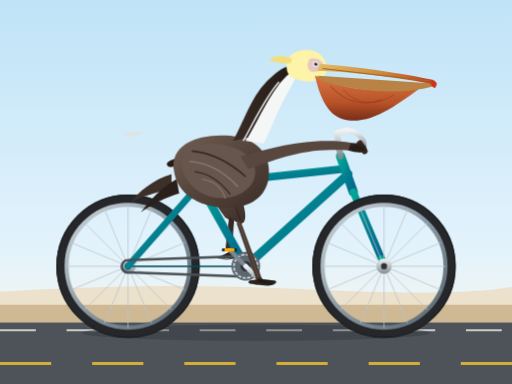
t = 0.00 s
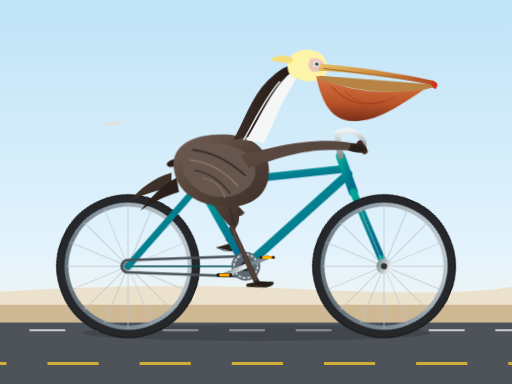
t = 0.50 s
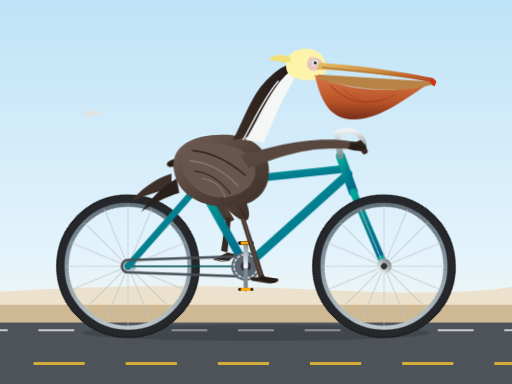
t = 1.00 s
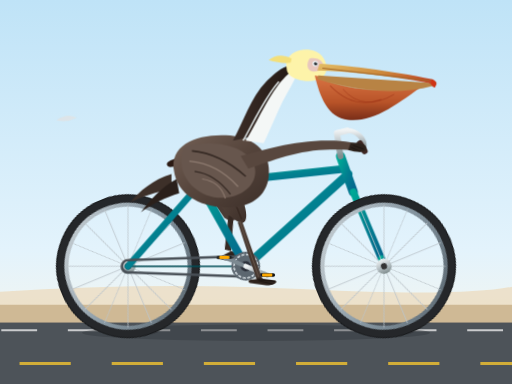
t = 1.50 s
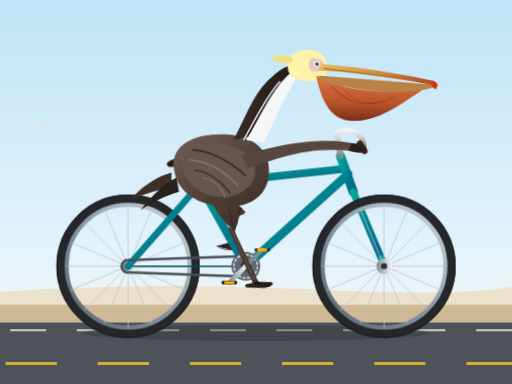
t = 2.00 s
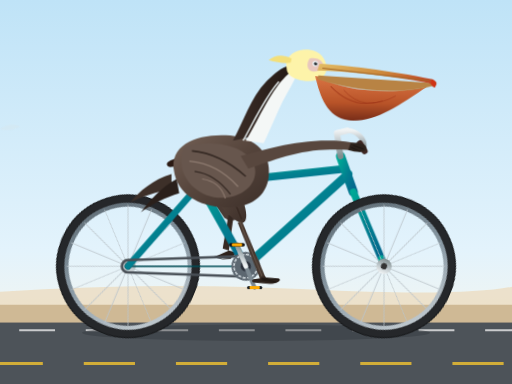
t = 2.50 s

The animated SVG that drew these frames (rendered in a browser with its animation timeline set to each time). Animation: 2 SMIL elements (animate=1,animateTransform=1), 11 CSS @keyframes rules; one cycle of 3.00 s, repeats indefinitely.

<svg xmlns="http://www.w3.org/2000/svg" viewBox="0 0 1000 750" width="100%" height="100%">
  <defs>
    <!-- Background subtle coastal gradient -->
    <linearGradient id="skyGrad" x1="0%" y1="0%" x2="0%" y2="100%">
      <stop offset="0%" stop-color="#bfe3f7"/>
      <stop offset="65%" stop-color="#e3f3fc"/>
      <stop offset="100%" stop-color="#fdf6e7"/>
    </linearGradient>

    <!-- Pelican plumage gradients -->
    <linearGradient id="peliBodyGrad" x1="0%" y1="0%" x2="100%" y2="100%">
      <stop offset="0%" stop-color="#736055"/>
      <stop offset="50%" stop-color="#55443b"/>
      <stop offset="100%" stop-color="#3c2f29"/>
    </linearGradient>

    <linearGradient id="peliNeckBack" x1="0%" y1="0%" x2="100%" y2="0%">
      <stop offset="0%" stop-color="#3b2d27"/>
      <stop offset="100%" stop-color="#231915"/>
    </linearGradient>

    <linearGradient id="pouchGrad" x1="0%" y1="0%" x2="0%" y2="100%">
      <stop offset="0%" stop-color="#d97443"/>
      <stop offset="60%" stop-color="#b85328"/>
      <stop offset="100%" stop-color="#782d18"/>
    </linearGradient>

    <linearGradient id="billGrad" x1="0%" y1="0%" x2="100%" y2="50%">
      <stop offset="0%" stop-color="#e3be66"/>
      <stop offset="60%" stop-color="#cc883b"/>
      <stop offset="100%" stop-color="#bf4826"/>
    </linearGradient>

    <!-- Metallic bicycle frame gradient -->
    <linearGradient id="frameGrad" x1="0%" y1="0%" x2="100%" y2="100%">
      <stop offset="0%" stop-color="#00a896"/>
      <stop offset="50%" stop-color="#028090"/>
      <stop offset="100%" stop-color="#05668d"/>
    </linearGradient>

    <linearGradient id="metalChrome" x1="0%" y1="0%" x2="0%" y2="100%">
      <stop offset="0%" stop-color="#f0f3f4"/>
      <stop offset="50%" stop-color="#b8c2c6"/>
      <stop offset="100%" stop-color="#7f8c8d"/>
    </linearGradient>

    <linearGradient id="rimGrad" x1="0%" y1="0%" x2="100%" y2="100%">
      <stop offset="0%" stop-color="#d1d8dc"/>
      <stop offset="50%" stop-color="#8898a3"/>
      <stop offset="100%" stop-color="#56636c"/>
    </linearGradient>

    <!-- Wheel Definition (Axle centered at 0,0, radius 130) -->
    <g id="bicycle-wheel">
      <!-- Rubber Tire -->
      <circle cx="0" cy="0" r="130" fill="none" stroke="#25272a" stroke-width="20"/>
      <circle cx="0" cy="0" r="139" fill="none" stroke="#181a1c" stroke-width="2"/>
      <circle cx="0" cy="0" r="121" fill="none" stroke="#3b3e43" stroke-width="2"/>
      <!-- Metallic Rim -->
      <circle cx="0" cy="0" r="120" fill="none" stroke="url(#rimGrad)" stroke-width="8"/>
      <!-- 16 Spokes -->
      <g stroke="#bcc5ca" stroke-width="1.8" opacity="0.85">
        <line x1="0" y1="-120" x2="0" y2="120"/>
        <line x1="-120" y1="0" x2="120" y2="0"/>
        <line x1="-84.85" y1="-84.85" x2="84.85" y2="84.85"/>
        <line x1="-84.85" y1="84.85" x2="84.85" y2="-84.85"/>
        <line x1="-45.92" y1="-110.87" x2="45.92" y2="110.87"/>
        <line x1="-110.87" y1="-45.92" x2="110.87" y2="45.92"/>
        <line x1="-110.87" y1="45.92" x2="110.87" y2="-45.92"/>
        <line x1="-45.92" y1="110.87" x2="45.92" y2="-110.87"/>
      </g>
      <!-- Hub -->
      <circle cx="0" cy="0" r="15" fill="url(#metalChrome)"/>
      <circle cx="0" cy="0" r="6" fill="#333"/>
    </g>
  </defs>

  <style><![CDATA[
    /* Continuous smooth cycling timeline */
    :root {
      --cycle-time: 1.6s;
    }

    /* Wheel spinning animations */
    .spin-rear {
      animation: rotateWheel var(--cycle-time) linear infinite;
      transform-origin: 250px 520px;
    }
    .spin-front {
      animation: rotateWheel var(--cycle-time) linear infinite;
      transform-origin: 750px 520px;
    }

    @keyframes rotateWheel {
      from { transform: rotate(0deg); }
      to   { transform: rotate(360deg); }
    }

    /* Crank and pedal revolution around bottom bracket (x: 480px, y: 520px) */
    .pedal-system {
      animation: crankTurn var(--cycle-time) linear infinite;
      transform-origin: 480px 520px;
    }

    @keyframes crankTurn {
      from { transform: rotate(0deg); }
      to   { transform: rotate(360deg); }
    }

    /* Counter-rotate pedals so they remain horizontal */
    .pedal-counter-right {
      animation: pedalLevelRight var(--cycle-time) linear infinite;
      transform-origin: 512px 552px;
    }
    .pedal-counter-left {
      animation: pedalLevelLeft var(--cycle-time) linear infinite;
      transform-origin: 448px 488px;
    }

    @keyframes pedalLevelRight {
      from { transform: rotate(0deg); }
      to   { transform: rotate(-360deg); }
    }
    @keyframes pedalLevelLeft {
      from { transform: rotate(0deg); }
      to   { transform: rotate(-360deg); }
    }

    /* Leg kinematic keyframes */
    /* Right Leg (Foreground): Crank moves from +45° down to 90°, 180°, 270°, back to 45° */
    .pelican-thigh-right {
      animation: thighMotionRight var(--cycle-time) ease-in-out infinite;
      transform-origin: 410px 335px;
    }
    .pelican-shin-right {
      animation: shinMotionRight var(--cycle-time) ease-in-out infinite;
      transform-origin: 475px 435px;
    }

    @keyframes thighMotionRight {
      0%   { transform: rotate(0deg); }
      25%  { transform: rotate(9deg); }   /* bottom of pedal stroke */
      50%  { transform: rotate(0deg); }
      75%  { transform: rotate(-10deg); } /* top of pedal stroke */
      100% { transform: rotate(0deg); }
    }

    @keyframes shinMotionRight {
      0%   { transform: rotate(0deg); }
      25%  { transform: rotate(-14deg); } /* stretches down/backwards */
      50%  { transform: rotate(-4deg); }
      75%  { transform: rotate(18deg); }  /* folds forward and upward */
      100% { transform: rotate(0deg); }
    }

    /* Left Leg (Background): Exactly half-cycle out of phase (180deg) */
    .pelican-thigh-left {
      animation: thighMotionLeft var(--cycle-time) ease-in-out infinite;
      transform-origin: 410px 335px;
    }
    .pelican-shin-left {
      animation: shinMotionLeft var(--cycle-time) ease-in-out infinite;
      transform-origin: 470px 420px;
    }

    @keyframes thighMotionLeft {
      0%   { transform: rotate(0deg); }
      25%  { transform: rotate(-10deg); } /* top of stroke */
      50%  { transform: rotate(0deg); }
      75%  { transform: rotate(9deg); }   /* bottom of stroke */
      100% { transform: rotate(0deg); }
    }

    @keyframes shinMotionLeft {
      0%   { transform: rotate(-4deg); }
      25%  { transform: rotate(18deg); }  /* knee bends up */
      50%  { transform: rotate(0deg); }
      75%  { transform: rotate(-14deg); } /* leg extends down */
      100% { transform: rotate(-4deg); }
    }

    /* Pelican subtle torso & pouch bobbing while riding */
    .pelican-torso {
      animation: torsoBob var(--cycle-time) ease-in-out infinite;
      transform-origin: 400px 340px;
    }
    @keyframes torsoBob {
      0%, 100% { transform: translateY(0px) rotate(0deg); }
      25%      { transform: translateY(-2.5px) rotate(0.6deg); }
      50%      { transform: translateY(0px) rotate(0deg); }
      75%      { transform: translateY(-2.5px) rotate(-0.6deg); }
    }

    .pelican-pouch-sway {
      animation: pouchSway calc(var(--cycle-time) * 0.5) ease-in-out infinite alternate;
      transform-origin: 590px 170px;
    }
    @keyframes pouchSway {
      from { transform: scale(1) rotate(0deg); }
      to   { transform: scale(1.02, 0.98) rotate(1.2deg); }
    }

    /* Road ground motion streaks */
    .ground-line-1 {
      animation: roadMove 0.8s linear infinite;
    }
    .ground-line-2 {
      animation: roadMove 0.55s linear infinite;
    }
    @keyframes roadMove {
      from { stroke-dashoffset: 0; }
      to   { stroke-dashoffset: -300; }
    }
  ]]></style>

  <!-- Sky & Coastal Backdrop -->
  <rect x="0" y="0" width="1000" height="750" fill="url(#skyGrad)"/>

  <!-- Distant Ocean Horizon & Dunes -->
  <path d="M 0 570 Q 300 550, 600 565 T 1000 560 L 1000 750 L 0 750 Z" fill="#edd6b1" opacity="0.6"/>
  <path d="M 0 595 L 1000 595 L 1000 750 L 0 750 Z" fill="#cfb995"/>

  <!-- Boardwalk / Coastal Road -->
  <rect x="0" y="630" width="1000" height="120" fill="#4d5359"/>
  <!-- Road Speed Dashes -->
  <line class="ground-line-1" x1="0" y1="645" x2="1000" y2="645" stroke="#ffffff" stroke-dasharray="70 60" stroke-width="4" opacity="0.7"/>
  <line class="ground-line-2" x1="0" y1="710" x2="1000" y2="710" stroke="#f4c430" stroke-dasharray="100 80" stroke-width="6" opacity="0.8"/>

  <!-- Bicycle Cast Shadow -->
  <ellipse cx="500" cy="650" rx="340" ry="16" fill="#30353b" opacity="0.4"/>

  <!-- ==================== BACKGROUND BICYCLE WHEEL ==================== -->
  <g class="spin-rear">
    <use href="#bicycle-wheel" x="250" y="520"/>
  </g>

  <!-- ==================== BACKGROUND (LEFT) LEG & PEDAL ==================== -->
  <!-- Left leg positioned behind bike frame -->
  <g>
    <!-- Left Leg Group with Hierarchical Joint Animation -->
    <g class="pelican-thigh-left">
      <!-- Thigh -->
      <path d="M 405 340 L 465 425 Q 455 435 440 425 L 390 355 Z" fill="#4a3b34"/>
      <!-- Shin & Foot pivoting at Knee (470, 420) -->
      <g class="pelican-shin-left">
        <!-- Shin bone -->
        <path d="M 458 420 L 448 488 L 436 484 L 448 418 Z" fill="#362923"/>
        <!-- Large Webbed Pelican Foot grasping pedal -->
        <path d="M 448 488 L 420 500 L 450 504 L 465 492 Z" fill="#2d221c"/>
        <path d="M 420 500 Q 436 507 452 503" fill="none" stroke="#1f1713" stroke-width="1.5"/>
      </g>
    </g>
  </g>

  <!-- ==================== BICYCLE FRAME & COMPONENTS ==================== -->
  <g id="bicycle-frame">
    <!-- Rear Dropouts to Seat & Chainstays -->
    <!-- Chainstay: Rear Axle (250, 520) to Bottom Bracket (480, 520) -->
    <line x1="250" y1="520" x2="480" y2="520" stroke="url(#frameGrad)" stroke-width="14" stroke-linecap="round"/>
    <line x1="250" y1="520" x2="480" y2="520" stroke="#014f58" stroke-width="3" stroke-linecap="round"/>

    <!-- Seatstay: Rear Axle (250, 520) to Seat Lug (390, 360) -->
    <line x1="250" y1="520" x2="390" y2="360" stroke="url(#frameGrad)" stroke-width="13" stroke-linecap="round"/>

    <!-- Seat Tube: Bottom Bracket (480, 520) to Seat Lug (390, 360) -->
    <line x1="480" y1="520" x2="390" y2="360" stroke="url(#frameGrad)" stroke-width="16" stroke-linecap="round"/>

    <!-- Down Tube: Bottom Bracket (480, 520) to Head Tube (680, 340) -->
    <line x1="480" y1="520" x2="680" y2="340" stroke="url(#frameGrad)" stroke-width="17" stroke-linecap="round"/>

    <!-- Top Tube: Seat Lug (390, 360) to Head Tube (670, 330) -->
    <line x1="390" y1="360" x2="670" y2="330" stroke="url(#frameGrad)" stroke-width="15" stroke-linecap="round"/>

    <!-- Head Tube: (670, 310) down to (690, 370) -->
    <line x1="665" y1="305" x2="690" y2="375" stroke="url(#frameGrad)" stroke-width="18" stroke-linecap="round"/>

    <!-- Front Fork: Head Tube base (690, 375) down to Front Axle (750, 520) -->
    <line x1="690" y1="375" x2="745" y2="505" stroke="url(#frameGrad)" stroke-width="14" stroke-linecap="round"/>
    <path d="M 745 505 Q 747 516 750 520" fill="none" stroke="url(#frameGrad)" stroke-width="13" stroke-linecap="round"/>

    <!-- Drive Chain (simplified loop) -->
    <path d="M 250 508 L 480 500 A 24 24 0 0 1 480 540 L 250 532 A 12 12 0 0 1 250 508 Z" fill="none" stroke="#495057" stroke-width="5" stroke-linejoin="round"/>

    <!-- Seatpost & Saddle -->
    <line x1="390" y1="360" x2="375" y2="315" stroke="url(#metalChrome)" stroke-width="11" stroke-linecap="round"/>
    <!-- Saddle clamp -->
    <rect x="368" y="310" width="14" height="7" rx="2" fill="#343a40"/>
    <!-- Sleek Leather Bicycle Saddle -->
    <path d="M 330 315 C 345 305, 395 305, 415 315 C 425 320, 420 326, 400 326 C 375 326, 360 323, 335 326 C 325 327, 323 318, 330 315 Z" fill="#2b1a13"/>
    <path d="M 345 310 Q 380 307 410 315" stroke="#7a4933" stroke-width="2" fill="none"/>

    <!-- Quill Stem & Handlebars -->
    <!-- Quill Stem rising out of headset -->
    <path d="M 665 305 L 658 260 L 678 255" fill="none" stroke="url(#metalChrome)" stroke-width="12" stroke-linecap="round" stroke-linejoin="round"/>
    <!-- Swept-back Cruiser/Touring Handlebars -->
    <path d="M 678 255 C 695 255, 715 270, 710 290" fill="none" stroke="url(#metalChrome)" stroke-width="10" stroke-linecap="round"/>
    <!-- Handlebar Grips -->
    <path d="M 703 280 L 712 295" stroke="#3e2723" stroke-width="12" stroke-linecap="round"/>
  </g>

  <!-- ==================== FOREGROUND BICYCLE WHEEL ==================== -->
  <g class="spin-front">
    <use href="#bicycle-wheel" x="750" y="520"/>
  </g>

  <!-- ==================== ROTATING CRANKSET & PEDALS ==================== -->
  <!-- Bottom bracket at (480, 520), radius = 45px -->
  <g class="pedal-system">
    <!-- Chainring at Center -->
    <circle cx="480" cy="520" r="28" fill="#5c6770"/>
    <circle cx="480" cy="520" r="23" fill="none" stroke="#d5dde1" stroke-width="3" stroke-dasharray="6 3"/>
    <circle cx="480" cy="520" r="10" fill="#2b303a"/>

    <!-- Left (Rear-facing) Crank Arm: angle 225 deg (-32px x, -32px y from 480,520) -> (448, 488) -->
    <line x1="480" y1="520" x2="448" y2="488" stroke="#7c8991" stroke-width="8" stroke-linecap="round"/>
    <!-- Left Pedal Pin & Platform -->
    <g class="pedal-counter-left">
      <line x1="436" y1="488" x2="460" y2="488" stroke="#1d2124" stroke-width="6" stroke-linecap="round"/>
      <rect x="438" y="485" width="20" height="6" rx="2" fill="#ffaa00"/>
    </g>

    <!-- Right (Front-facing) Crank Arm: angle 45 deg (+32px x, +32px y from 480,520) -> (512, 552) -->
    <line x1="480" y1="520" x2="512" y2="552" stroke="url(#metalChrome)" stroke-width="9" stroke-linecap="round"/>
    <!-- Right Pedal Pin & Platform -->
    <g class="pedal-counter-right">
      <line x1="500" y1="552" x2="524" y2="552" stroke="#111" stroke-width="7" stroke-linecap="round"/>
      <rect x="502" y="549" width="20" height="6" rx="2" fill="#ffaa00"/>
    </g>
  </g>

  <!-- ==================== FOREGROUND (RIGHT) LEG ==================== -->
  <!-- Connected to Pelican Pelvis (410, 335) and Pedal (512, 552) -->
  <g class="pelican-thigh-right">
    <!-- Upper Thigh & Feathered Flank -->
    <path d="M 385 330 C 395 310, 440 330, 460 365 C 475 390, 485 425, 475 435 C 465 445, 435 410, 410 380 C 390 355, 380 345, 385 330 Z" fill="url(#peliBodyGrad)"/>
    <!-- Leg Joint Highlights -->
    <path d="M 425 345 Q 455 385 470 430" stroke="#33241d" stroke-width="3" fill="none" opacity="0.6"/>

    <!-- Shin & Foot Pivoting from Knee (475, 435) -->
    <g class="pelican-shin-right">
      <!-- Bare Scaled Pelican Leg (Tarsus) -->
      <path d="M 470 432 L 512 546 L 502 550 L 462 436 Z" fill="#463830"/>
      <path d="M 466 434 L 507 548" stroke="#635246" stroke-width="2"/>
      
      <!-- Ankle joint -->
      <circle cx="507" cy="548" r="6" fill="#382c25"/>

      <!-- Large Broad Webbed Pelican Foot planted on the right pedal -->
      <!-- Heel back to 490, front 3 webbed toes gripping forward to 540 -->
      <path d="M 492 547 L 510 545 L 538 548 C 543 552, 535 558, 520 558 L 488 554 C 483 551, 485 547, 492 547 Z" fill="#2d221c"/>
      <!-- Webbing scalloped ridges -->
      <path d="M 505 547 L 536 550 M 505 549 L 532 555" stroke="#1a1410" stroke-width="1.8" stroke-linecap="round"/>
    </g>
  </g>

  <!-- ==================== CALIFORNIA BROWN PELICAN (BODY & HEAD) ==================== -->
  <g class="pelican-torso">
    <!-- Tail Feathers pointing back over rear rack/wheel -->
    <g id="pelican-tail">
      <path d="M 335 340 C 300 350, 270 375, 255 395 C 275 385, 305 375, 335 370 Z" fill="#3d3029"/>
      <path d="M 345 350 C 315 365, 290 395, 275 415 C 295 400, 325 385, 350 378 Z" fill="#2a201b"/>
    </g>

    <!-- Plump Torso & Back -->
    <path d="M 340 335 C 330 280, 390 260, 450 265 C 500 270, 530 300, 525 345 C 520 390, 480 410, 430 405 C 375 400, 345 370, 340 335 Z" fill="url(#peliBodyGrad)"/>

    <!-- Folded Wing Layering (California Brown Pelican characteristic silvery-grey & brown streaks) -->
    <!-- Wing Coverts -->
    <path d="M 365 285 C 410 275, 475 280, 495 320 C 505 340, 495 375, 450 385 C 400 395, 360 360, 355 325 C 352 300, 358 290, 365 285 Z" fill="#67564d"/>
    <!-- Primary & Secondary Feather striations -->
    <path d="M 375 295 Q 430 300 480 345" stroke="#362a24" stroke-width="3" fill="none"/>
    <path d="M 370 315 Q 425 320 465 365" stroke="#8d7a6f" stroke-width="2.5" fill="none"/>
    <path d="M 380 335 Q 420 340 450 380" stroke="#362a24" stroke-width="2.5" fill="none"/>
    <path d="M 395 350 Q 430 355 440 388" stroke="#8d7a6f" stroke-width="2" fill="none"/>

    <!-- Wing Tip stretching forward like an arm towards handlebars -->
    <!-- Arm/Wing to Handlebars -->
    <path d="M 470 305 C 510 295, 570 275, 640 275 C 675 275, 700 280, 712 288 C 705 296, 680 293, 645 293 C 585 293, 530 315, 485 330 Z" fill="#58473e"/>
    <!-- Wing flight feathers clutching handlebar grip -->
    <path d="M 685 280 C 702 278, 718 282, 715 294 C 708 300, 695 298, 680 294 Z" fill="#2d221c"/>
    <path d="M 690 285 L 710 292 M 686 289 L 705 297" stroke="#1f1814" stroke-width="2"/>

    <!-- Graceful S-Curved Neck (Breeding Adult: Rich dark chestnut rear, pure white foreneck/sides) -->
    <!-- Rear dark chestnut stripe of neck -->
    <path d="M 455 275 C 475 240, 490 190, 520 160 C 530 150, 545 135, 560 130 C 570 126, 575 133, 565 145 C 545 170, 530 215, 505 265 Z" fill="url(#peliNeckBack)"/>

    <!-- Front & Side White Neck Stripe -->
    <path d="M 480 275 C 500 245, 518 200, 545 165 C 555 152, 572 135, 580 135 C 586 135, 578 152, 568 170 C 545 208, 530 250, 515 280 Z" fill="#f4f7f6"/>
    <path d="M 475 275 C 495 240, 518 190, 545 160" stroke="#e0e8e9" stroke-width="3" fill="none"/>

    <!-- Pelican Head -->
    <!-- Head Base / Crown (Pale Straw Yellow crest on top for adult breeding plumage) -->
    <path d="M 560 132 C 555 110, 580 95, 605 98 C 625 100, 638 115, 638 135 C 638 155, 610 165, 580 155 C 565 150, 560 142, 560 132 Z" fill="#fdf3a9"/>
    <!-- Yellow Crest tuft behind head -->
    <path d="M 570 115 C 550 105, 535 110, 525 118 C 540 122, 555 125, 568 123 Z" fill="#f3df7a"/>

    <!-- Bare Pinkish/Grey Facial Skin around Eye -->
    <path d="M 605 115 C 618 112, 630 118, 632 128 C 632 135, 622 142, 610 140 C 600 138, 598 125, 605 115 Z" fill="#e8c7be"/>

    <!-- Keen Pelican Eye -->
    <circle cx="616" cy="125" r="5.5" fill="#e8eef2"/>
    <circle cx="617" cy="125" r="3.2" fill="#1b2124"/>
    <circle cx="618.5" cy="123.5" r="1.2" fill="#ffffff"/>

    <!-- Enormous Bill & Gular Pouch -->
    <!-- Animated Gular Pouch swinging gently -->
    <g class="pelican-pouch-sway">
      <!-- Distensible Throat Pouch (Rich brick-red/ochre of California Brown Pelican) -->
      <path d="M 615 148 C 625 190, 640 230, 680 235 C 730 240, 775 205, 830 165 C 770 180, 680 182, 625 150 Z" fill="url(#pouchGrad)"/>
      <!-- Vascular pouch texture lines -->
      <path d="M 645 168 Q 690 215 745 195" stroke="#9e3518" stroke-width="2" fill="none" opacity="0.7"/>
      <path d="M 670 175 Q 710 220 770 185" stroke="#9e3518" stroke-width="1.8" fill="none" opacity="0.6"/>
    </g>

    <!-- Lower Mandible (Long bony support frames the pouch) -->
    <path d="M 622 148 L 845 163 L 845 169 C 785 185, 700 182, 620 155 Z" fill="#b88344"/>

    <!-- Upper Mandible (Dorsal Culmen - long, straight, capped with hooked nail at tip) -->
    <path d="M 625 125 C 670 128, 760 138, 845 156 L 852 161 C 855 166, 850 172, 844 167 L 838 163 C 760 148, 680 140, 620 138 Z" fill="url(#billGrad)"/>
    <!-- Vivid hooked nail (tip of beak) -->
    <path d="M 844 156 Q 856 160 850 172 Q 842 170 842 162 Z" fill="#cf3315"/>

    <!-- Bill center groove -->
    <path d="M 630 134 L 838 158" stroke="#a46827" stroke-width="2" fill="none"/>
  </g>

  <!-- ==================== PLAYFUL FOREGROUND DETAILS ==================== -->
  <!-- Tiny Coastal Breeze Feather drifting -->
  <g opacity="0.75">
    <path d="M 280 260 Q 260 250 240 265 Q 260 270 280 260 Z" fill="#e8dfd8">
      <animateTransform attributeName="transform" type="translate" values="0,0; -80,-40; -180,-20; -300,-5" dur="3s" repeatCount="indefinite"/>
      <animate attributeName="opacity" values="0.8; 1; 0.4; 0" dur="3s" repeatCount="indefinite"/>
    </path>
  </g>
</svg>
